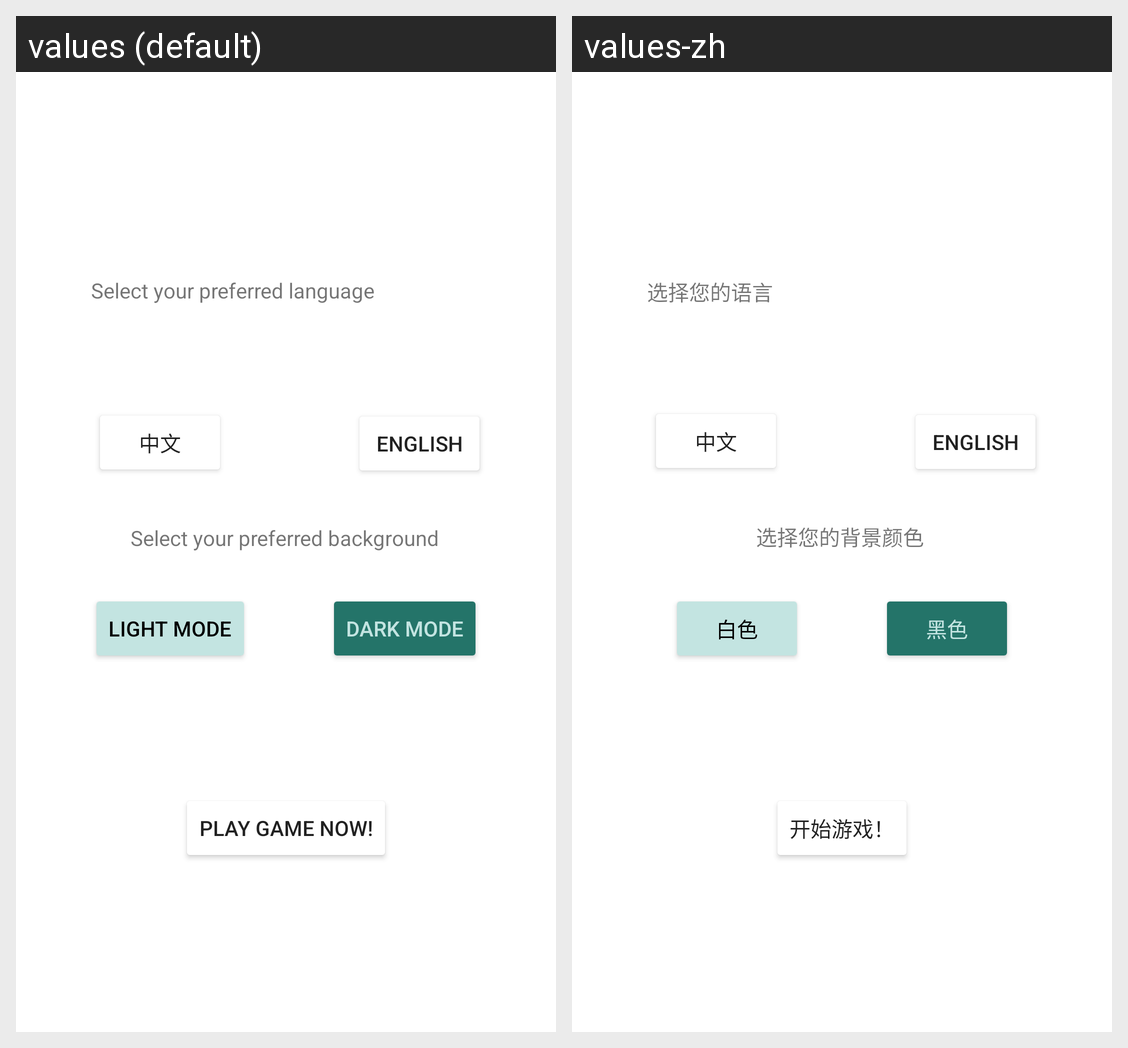

Locale-by-locale string values for the Android screen shown in this grid:
Android screen res/layout/activity_setup.xml rendered under 2 locales, left to right: values (default), values-zh. Device: Nexus 5 (rendered at 1080×1920; each locale shown at half size, 540×960, under a caption strip naming it); theme AppTheme.
Strings drawn on this screen, with the default value and each locale's value (text and hints the layout hard-codes, and strings that could not be matched under every locale, appear in the picture but are not listed):

language_message
  values: Select your preferred language
  values-zh: 选择您的语言

play_game_setup
  values: Play Game Now!
  values-zh: 开始游戏！

language_chinese
  values: 中文
  values-zh: 中文

language_english
  values: English
  values-zh: English

background_message_setup
  values: Select your preferred background
  values-zh: 选择您的背景颜色

background_light_setup
  values: Light Mode
  values-zh: 白色

background_dark_setup
  values: Dark Mode
  values-zh: 黑色
